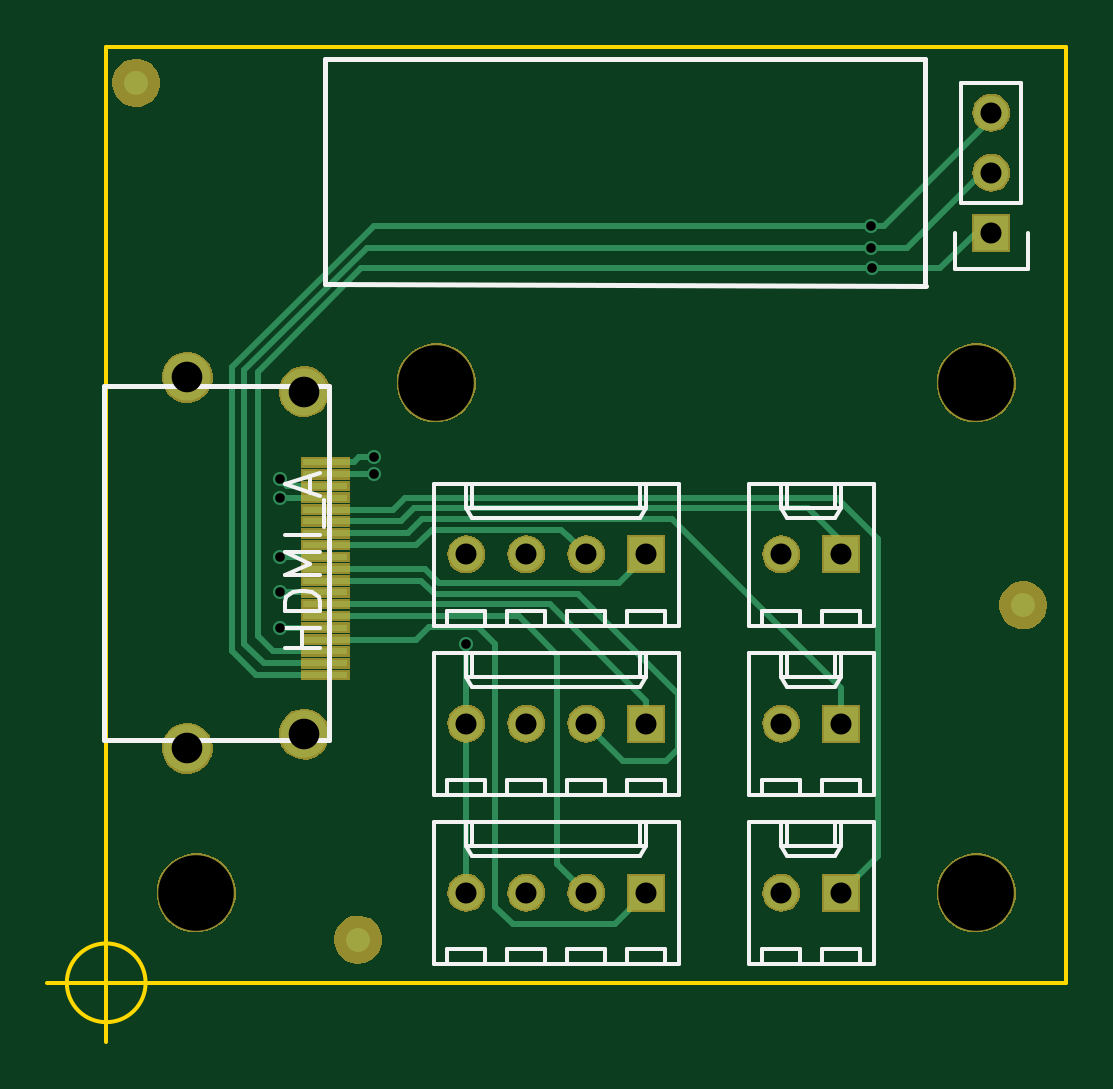
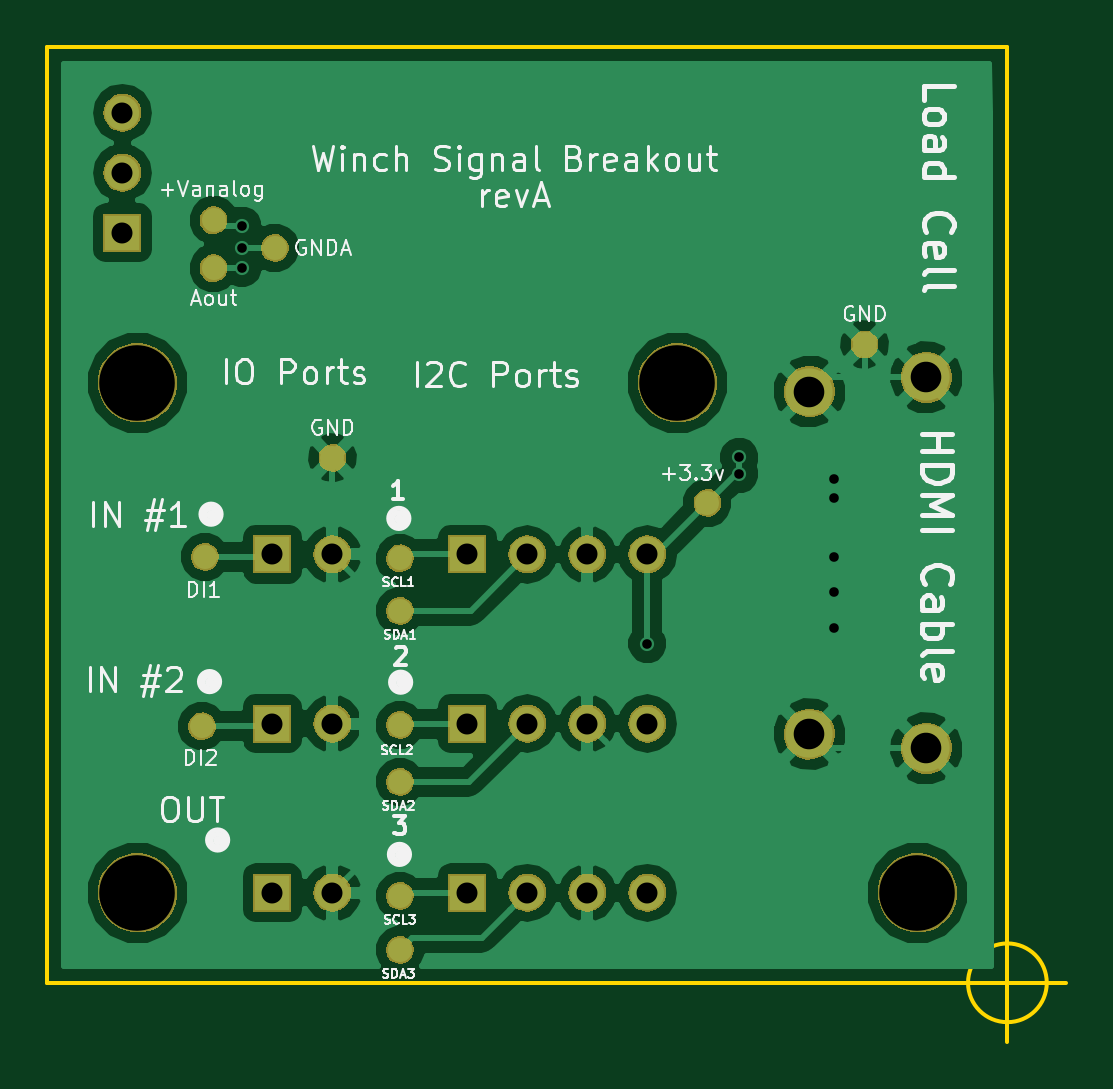
Circuit board: 11 layer files. Board 43.1 x 42.1 mm.
- bottom_copper: WinchBoard-B.Cu.gbr (52818 bytes)
- bottom_mask: WinchBoard-B.Mask.gbr (42556 bytes)
- paste: WinchBoard-B.Paste.gbr (291 bytes)
- bottom_silk: WinchBoard-B.SilkS.gbr (34496 bytes)
- outline: WinchBoard-Edge.Cuts.gbr (698 bytes)
- top_copper: WinchBoard-F.Cu.gbr (7157 bytes)
- top_mask: WinchBoard-F.Mask.gbr (31778 bytes)
- paste: WinchBoard-F.Paste.gbr (799 bytes)
- top_silk: WinchBoard-F.SilkS.gbr (8283 bytes)
- drill: WinchBoard-NPTH.drl (247 bytes)
- drill: WinchBoard.drl (719 bytes)

=== bottom_copper: WinchBoard-B.Cu.gbr (52818 bytes, source omitted) ===
=== bottom_mask: WinchBoard-B.Mask.gbr (42556 bytes, source omitted) ===
=== paste: WinchBoard-B.Paste.gbr ===
G04 #@! TF.FileFunction,Paste,Bot*
%FSLAX46Y46*%
G04 Gerber Fmt 4.6, Leading zero omitted, Abs format (unit mm)*
G04 Created by KiCad (PCBNEW 4.0.2-stable) date Monday, September 10, 2018 'AMt' 08:27:29 AM*
%MOMM*%
G01*
G04 APERTURE LIST*
%ADD10C,0.050000*%
G04 APERTURE END LIST*
D10*
M02*

=== bottom_silk: WinchBoard-B.SilkS.gbr (34496 bytes, source omitted) ===
=== outline: WinchBoard-Edge.Cuts.gbr ===
G04 #@! TF.FileFunction,Profile,NP*
%FSLAX46Y46*%
G04 Gerber Fmt 4.6, Leading zero omitted, Abs format (unit mm)*
G04 Created by KiCad (PCBNEW 4.0.2-stable) date Monday, September 10, 2018 'AMt' 08:27:29 AM*
%MOMM*%
G01*
G04 APERTURE LIST*
%ADD10C,0.050000*%
%ADD11C,0.150000*%
G04 APERTURE END LIST*
D10*
D11*
X142240000Y-101600000D02*
X101600000Y-101600000D01*
X142240000Y-61976000D02*
X142240000Y-101600000D01*
X101600000Y-61976000D02*
X142240000Y-61976000D01*
X101600000Y-101600000D02*
X101600000Y-61976000D01*
X103266666Y-101600000D02*
G75*
G03X103266666Y-101600000I-1666666J0D01*
G01*
X99100000Y-101600000D02*
X104100000Y-101600000D01*
X101600000Y-99100000D02*
X101600000Y-104100000D01*
M02*

=== top_copper: WinchBoard-F.Cu.gbr (7157 bytes, source omitted) ===
=== top_mask: WinchBoard-F.Mask.gbr (31778 bytes, source omitted) ===
=== paste: WinchBoard-F.Paste.gbr ===
G04 #@! TF.FileFunction,Paste,Top*
%FSLAX46Y46*%
G04 Gerber Fmt 4.6, Leading zero omitted, Abs format (unit mm)*
G04 Created by KiCad (PCBNEW 4.0.2-stable) date Monday, September 10, 2018 'AMt' 08:27:29 AM*
%MOMM*%
G01*
G04 APERTURE LIST*
%ADD10C,0.050000*%
%ADD11R,1.849200X0.249200*%
G04 APERTURE END LIST*
D10*
D11*
X110882000Y-88570000D03*
X110882000Y-88070000D03*
X110882000Y-87570000D03*
X110882000Y-87070000D03*
X110882000Y-86570000D03*
X110882000Y-86070000D03*
X110882000Y-85570000D03*
X110882000Y-85070000D03*
X110882000Y-84570000D03*
X110882000Y-84070000D03*
X110882000Y-83570000D03*
X110882000Y-83070000D03*
X110882000Y-82570000D03*
X110882000Y-82070000D03*
X110882000Y-81570000D03*
X110882000Y-81070000D03*
X110882000Y-80570000D03*
X110882000Y-80070000D03*
X110882000Y-79570000D03*
M02*

=== top_silk: WinchBoard-F.SilkS.gbr (8283 bytes, source omitted) ===
=== drill: WinchBoard-NPTH.drl ===
M48
;DRILL file {KiCad 4.0.2-stable} date Monday, September 10, 2018 'AMt' 08:27:52 AM
;FORMAT={2:4/ absolute / inch / suppress leading zeros}
FMAT,2
INCH,TZ
T1C0.126
%
G90
G05
M72
T1
X41500Y-38500
X45500Y-30000
X54500Y-30000
X54500Y-38500
T0
M30

=== drill: WinchBoard.drl ===
M48
;DRILL file {KiCad 4.0.2-stable} date Monday, September 10, 2018 'AMt' 08:27:52 AM
;FORMAT={2:4/ absolute / inch / suppress leading zeros}
FMAT,2
INCH,TZ
T1C0.016
T2C0.035
T3C0.051
%
G90
G05
M72
T1
X42890Y-31600
X42890Y-31920
X42890Y-32900
X42890Y-33480
X42890Y-34080
X44470Y-31240
X44470Y-31520
X46000Y-34350
X52750Y-27380
X52750Y-27750
X52757Y-28091
T2
X46000Y-32860
X46000Y-35680
X46000Y-38500
X47000Y-32860
X47000Y-35680
X47000Y-38500
X48000Y-32860
X48000Y-35680
X48000Y-38500
X49000Y-32860
X49000Y-35680
X49000Y-38500
X51250Y-32860
X51250Y-35680
X51250Y-38500
X52250Y-32860
X52250Y-35680
X52250Y-38500
X54750Y-25500
X54750Y-26500
X54750Y-27500
T3
X41351Y-29909
X41351Y-36091
X43300Y-30146
X43300Y-35854
T0
M30

